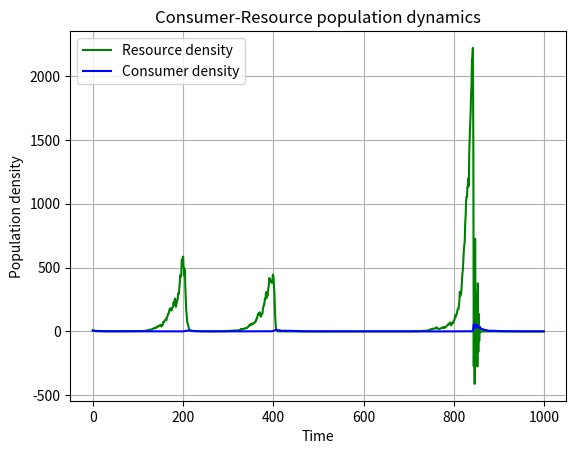

Generate this figure with matplotlib: (Note: this script raises an exception after producing the figure.)
# Fit the Lotka-Volterra with prey density dependence rR(1 - R/K), plot and save population dynamics between consumer and resource with input from command line

# import packages
import scipy as sc
import numpy as np
import scipy.integrate as integrate
import matplotlib.pylab as p
import sys

# define a function that returns the growth rate of consumer and resource population at any given time step
def dCR_dt(pops):
    R = pops[0]
    C = pops[1]
    w1 = np.random.normal(0, 0.1)
    w2 = np.random.normal(0, 0.1)
    Rnext = R * (1 + (w1 + r) * (1 - R / K) - a * C)
    Cnext = C * (1 - z + w2 + e * a * R)
    return np.array([Rnext, Cnext])


def plot1(pops, t): 
    """plot 2 lines showing consumer and resource population dynamic among time"""
    # create an empty figure object
    f1 = p.figure()
    # plot consumer density and resource density
    p.plot(t, pops[:,0], 'g-', label = 'Resource density')
    p.plot(t, pops[:,1], 'b-', label = 'Consumer density')
    p.grid()
    p.legend(loc='best')
    p.xlabel('Time')
    p.ylabel('Population density')
    p.title('Consumer-Resource population dynamics')
    # save the figure as a pdf
    f1.savefig('../result/LV5_model.pdf')


def plot2(pops): 
    """ plot another figure whose x is resource density, y is consumer density"""
    # create an empty figure object
    f2 = p.figure()
    # plot consumer density and resource density in another way
    p.plot(pops[:,0], pops[:,1], 'r-')
    p.grid()
    p.xlabel('Resource density')
    p.ylabel('Consumer density')
    p.title('Consumer-Resource population dynamics')
    # save the figure as a pdf
    f2.savefig('../result/LV5_model1.pdf')

def main(argv):
    """main function of the program"""
    # read parameters from command line
    global r, a, z, e, K
    r = 0.05
    a = 0.05
    z = 0.05
    e = 0.02
    # define K
    K = 10000
    # set the initial conditions for the two populations, convert the two into an array
    R0 = 10
    C0 = 5
    RC0 = np.array([R0, C0])
    # define population density array
    pops = np.array([[R0, C0]])
    # define starting point of time
    t = 0
    # creat 1000 density data of each population
    while t < 999:
        RC0 = dCR_dt(RC0)
        pops = np.append(pops, [[RC0[0], RC0[1]]], axis = 0)
        t = t + 1
    # define total t series
    t = np.array(range(1000))
    # plot population dynamic of consumer and resource and save pictures
    plot1(pops, t)
    plot2(pops)


if __name__ == "__main__": 
    """Makes sure the "main" function is called from the command line"""
    status = main(sys.argv)
    sys.exit(status)
